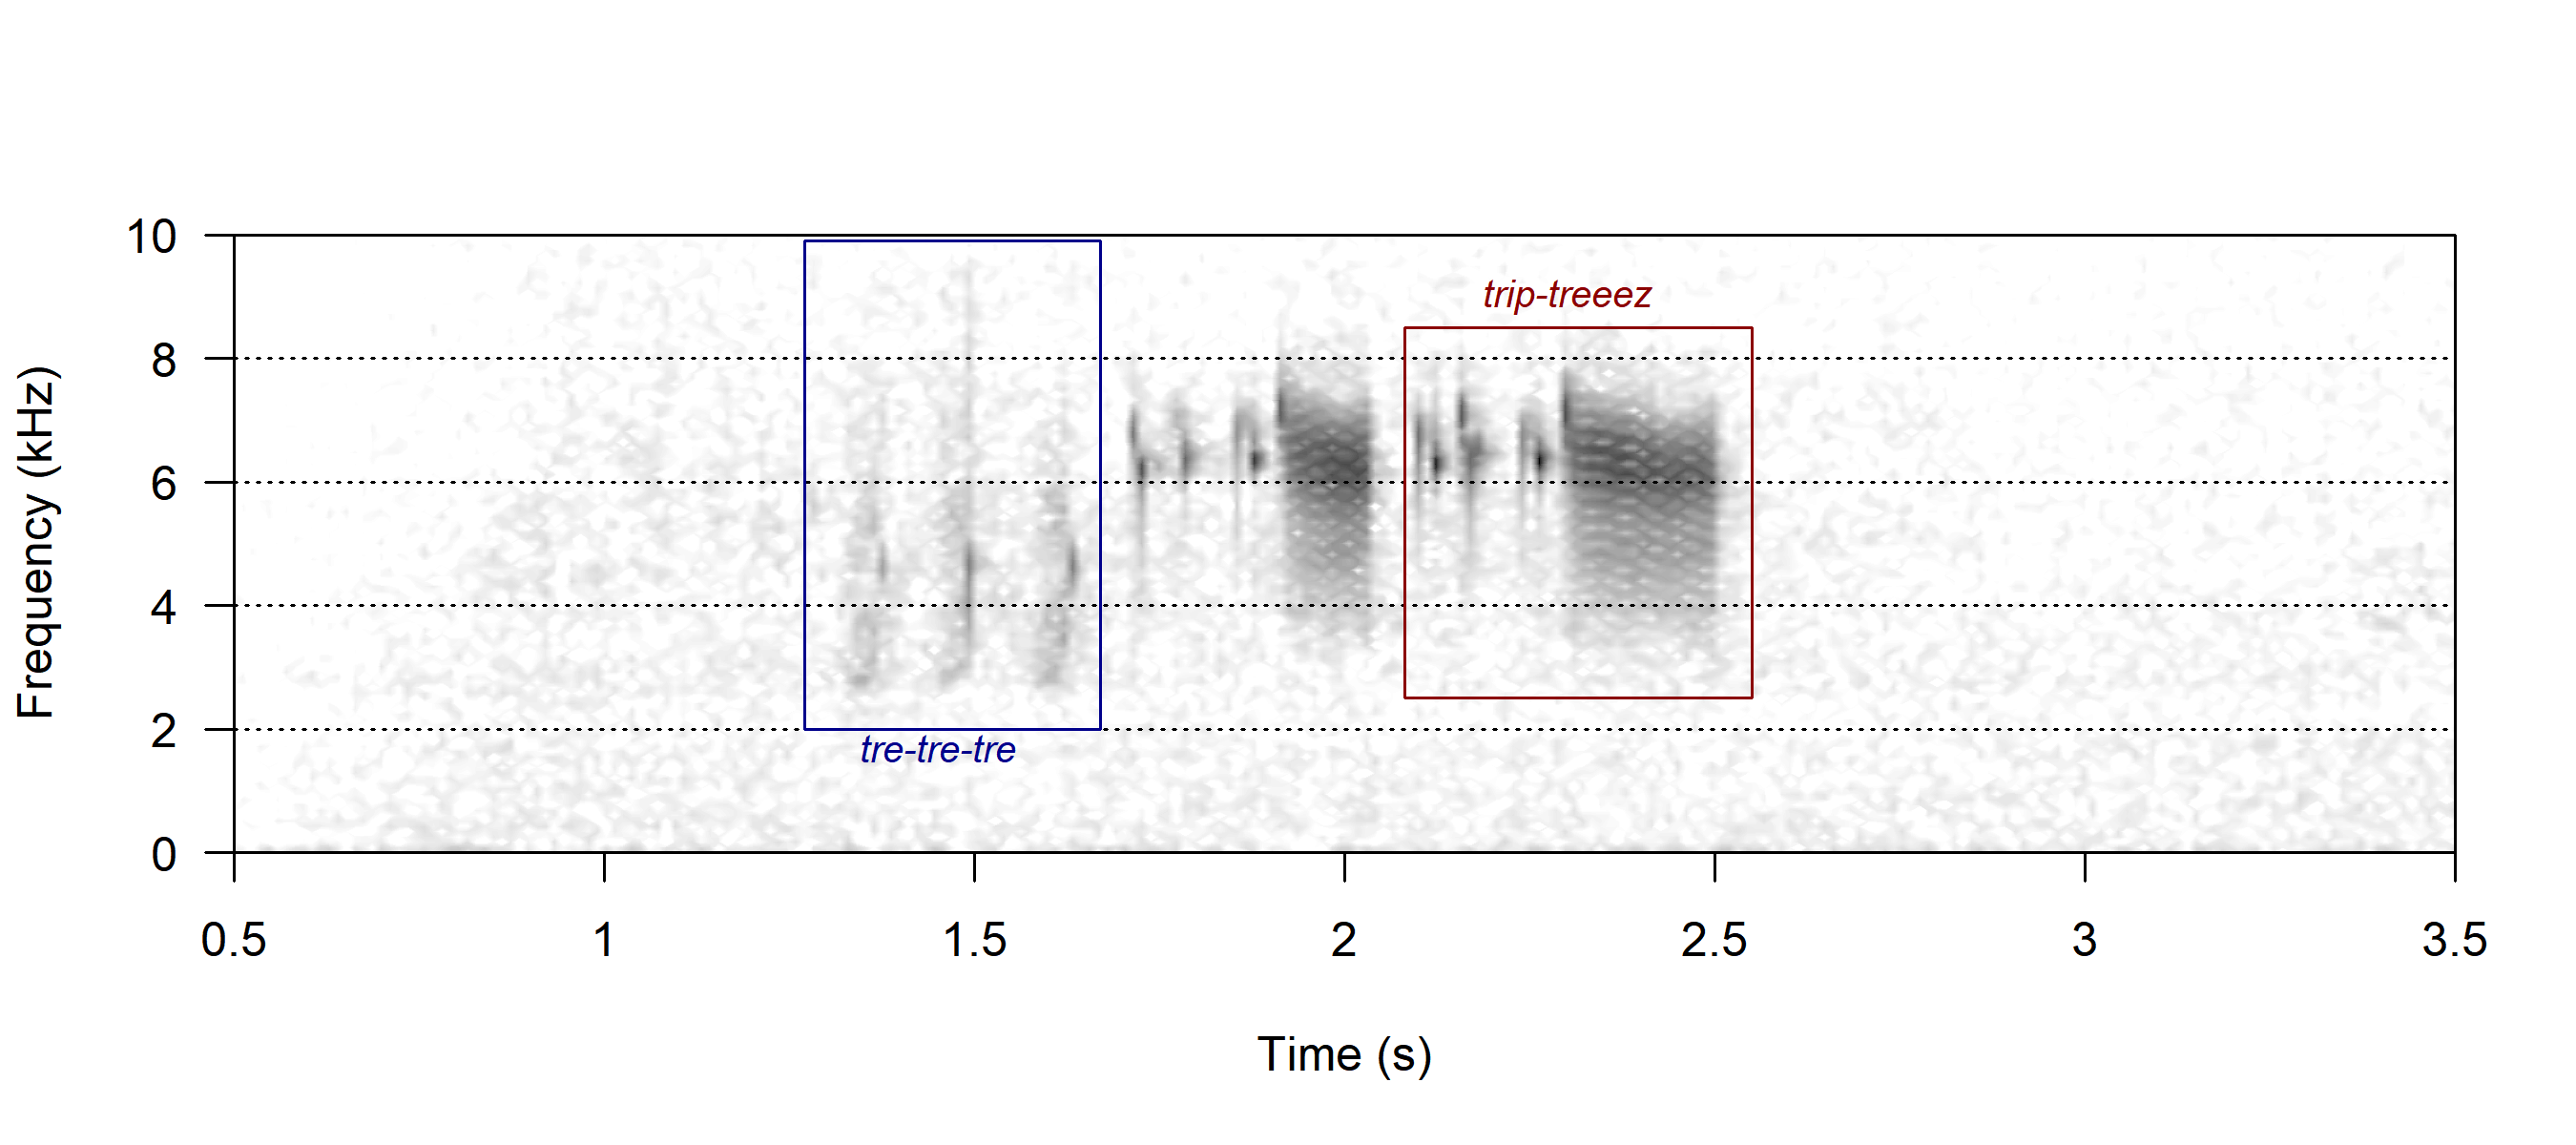

Write R code to recreate this figure.
# refer https://github.com/birdcountindia/spectrograms/blob/main/abhisheka_spectrograms.R

# load package
library(seewave)
# # From github
# devtools::install_github("maRce10/warbleR")
# load package
library(warbleR)
library(tidyverse)


# downloading Andrew Spencer's recording https://macaulaylibrary.org/asset/168146691
download.file("https://cdn.download.ams.birds.cornell.edu/api/v1/asset/168146691/",
              # https://stackoverflow.com/questions/35239128/downloading-sound-files-using-urls-in-r
              "whbw_song_spencer.mp3", mode = "wb")

# # didn't work out, poor quality spectrogram
# prep_static_ggspectro("whbw_song_spencer.mp3", savePNG = TRUE, onlyPlotSpec = FALSE, 
#                       colPal = c("white", "black"), crop = c(16, 18), colbins = 100,
#                       specHeight = 4, specWidth = 10, bgFlood = TRUE, noisereduction = NULL)


# plotting

png("spectrogram.png", width = 9, height = 4, units = "in", res = 300)

seewave::spectro(warbleR::read_wave("whbw_song_spencer.mp3"), 
                 tlim = c(0.5, 3.5), flim = c(0, 10), scale = FALSE,
                 collevels = c(-65:0), palette = reverse.gray.colors.1)

rect(2.08, 2.5, 2.55, 8.5, border = "darkred")
rect(1.27, 2, 1.67, 9.9, border = "darkblue")

text(2.3, 9, col = "darkred", cex = 0.8, 
     labels = expression(italic("trip-treeez")))
text(1.45, 1.7, col = "darkblue", cex = 0.8, 
     labels = expression(italic("tre-tre-tre")))

dev.off()
